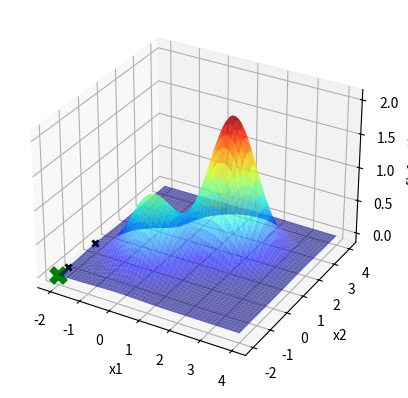

Recreate this plot in Python.
import numpy as np
import matplotlib . pyplot as plt

def f(x1 , x2 ): #dominio x1 = |-2 , 4| x2 = |-2 , 5|
    return (np.exp(-(x1**2 + x2**2)) + 2 * np.exp(-((x1-1.7)**2 + (x2-1.7)**2)))


x1 = np.linspace(-2, 4, 1000)
X1, X2 = np.meshgrid(x1, x1)
Y = f(X1, X2)

fig = plt.figure()
ax = fig.add_subplot(111, projection='3d')
ax.plot_surface(X1, X2, Y, cmap='jet', alpha=0.6)

ax.set_xlabel('x1')
ax.set_ylabel('x2')
ax.set_zlabel('f(x1, x2)')

itMax = 1000
xl = [-2,-2]
xu = [4,5]
Localsigma = 1.5
LocalXbest1 = np.random.uniform(xl[0],xu[0])
LocalXbest2 = np.random.uniform(xl[1],xu[1])
Fbest = f(LocalXbest1,LocalXbest2)
ax.scatter(LocalXbest1, LocalXbest2, Fbest, marker='x', color='purple',linewidths = 2)
i=0
contador = 0
while(i<itMax and contador <= 100):
    n = np.random.normal(0,Localsigma)
    Xcand1 = LocalXbest1 + n
    Xcand2 = LocalXbest2 + n
   # Verificar a violação da restrição em caixa.
    if Xcand1 < xl[0]:
        Xcand1 = xl[0]
    if Xcand1 > xu[0]:
        Xcand1 = xu[0]
    if Xcand2 < xl[1]:      #Essa verificação deve estra errada
        Xcand2 = xl[1]
    if Xcand2 > xu[1]:
        Xcand2 = xu[1]
    # AcabouVerificação
    Fcand = f(Xcand1,Xcand2)
    if(Fcand < Fbest):
        contador =0
        LocalXbest1 = Xcand1
        LocalXbest2 = Xcand2
        Fbest = Fcand
        ax.scatter(LocalXbest1, LocalXbest2, Fbest, marker='x', color='k', linewidths=2)
        plt.pause(0.1)
    else:
        contador += 1
    i+=1

ax.scatter(LocalXbest1, LocalXbest2, Fbest, marker='x', color='green',s=100,linewidths=5)
plt.show()

bp=4